pico-8 play session: hold → + tap 🅾

[t = 1 s] hold → ~1s, tap 🅾 ~2×
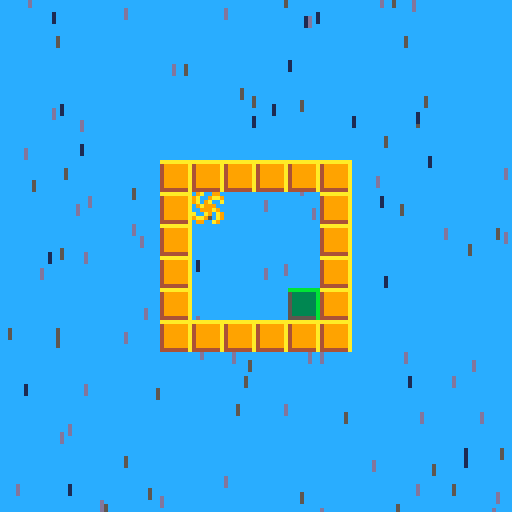
[t = 2 s] hold → ~2s, tap 🅾 ~4×
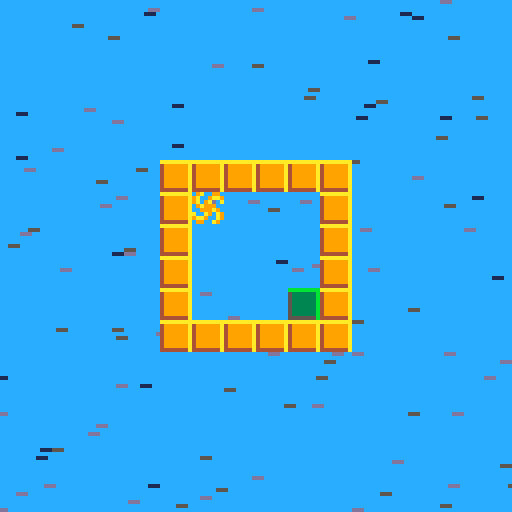
[t = 4 s] hold → ~4s, tap 🅾 ~7×
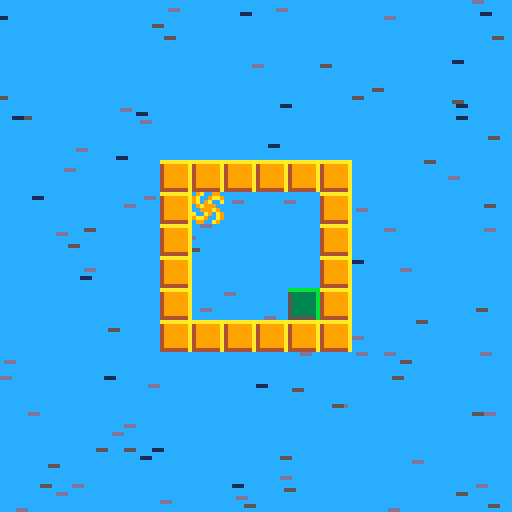
[t = 6 s] hold → ~6s, tap 🅾 ~10×
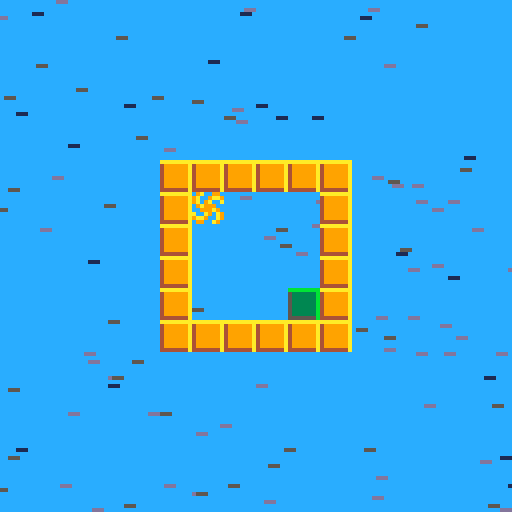
[t = 8 s] hold → ~8s, tap 🅾 ~14×
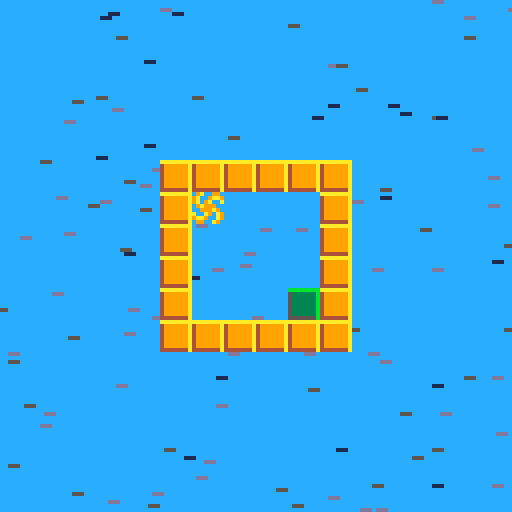

pico-8 cartridge
version 42
__lua__
-- gravity block --
-- by david meier --

-- player --
p = {
	x = 9*8,
	y = 9*8,
	xspd=0,
	yspd=0,
	sprite=4,
	invert=1,
	state=0
}
-- balloon --
b = {
	x = 5*8,
	y = 2*8,
	xspd=0,
	yspd=0,
	sprite=36,
	invert=-1,
	state=0
}
g = {
	x = 0,
	y = 0
}
-- rain --
rain={}
raindir = 4
rainsize = 2

wait = 0 -- default = 0
mapx = 0
mapy = 0
lvl = 0   -- default = 0

glbgx=0
glbgy=rainsize
lvlcoord = {
	26*8, 10*8,
	39*8,  7*8,
	43*8, 11*8
}
level_info={
--{p.x, p.y, p.sprite}--
--{ 5*8,  2*8,  4}
	{ 26*8, 10*8,  3},
	{ 43*8, 11*8,  4},
	{ 60*8, 12*8, 21},
	{ 69*8, 14*8, 20},
	{ 94*8, 14*8,  5},
	{110*8, 14*8,  2}
}

function _init()
	crtrain()
end

function _update()
	checkarrows()
	--move(b)
	b.state=0
	move(p)
	sound()
	updtrain()
	
	
	if finished(p) then
		wait+=1
		p.state=5
	end
-- 	if wait >= 30*1 or btn(🅾️) then
	if wait>=30*1 then
		lvl+=1
		p.x = level_info[lvl][1]
		p.y = level_info[lvl][2]
		mapx = 16*lvl
		mapy = 16*flr(lvl/8)
		wait = 0
		dltrain()
		crtrain()
		p.sprite=level_info[lvl][3]
		p.state=0
	end
end

function _draw()
	cls()
	rectfill(0,0,127,127,-4)
	drwrain()
	map(mapx,mapy,0,0,16,16)
	spr(p.sprite,p.x-mapx*8,p.y-mapy*8)
	--spr(b.sprite,b.x-mapx*8,b.y-mapy*8)
	--print(mget((p.x+g.x)/8,(p.y+g.y)/8))
	--print((p.x)/8)
	--print((p.y)/8)
	--print(p.state)
	--print(b.state)
	--print(wait)
	--print(g.x)
	--print(g.y)
	
	if finished(p) then
		print("you won",128/2-13,128/2)
	end
	if lvl == 6 then
		print("no more game for now", 128/2-40, 128/2)
		print("tell me if you finnished", 128/2-25*2, 128/2+7)
	end
end

-->8
-- movement --

function move(o)
	
	o.x += o.xspd
	o.y += o.yspd
	if o.state>0 and o.state<5 then
		o.xspd += g.x*o.invert
		o.yspd += g.y*o.invert
	end
	
	if o.xspd > 7 then o.xspd = 7 end
	if o.yspd > 7 then o.yspd = 7 end
	if o.xspd <-7 then o.xspd =-7 end
	if o.yspd <-7 then o.yspd =-7 end
	
	if colide(o) then
		if o.state==1 then
			o.x = (flr((o.x+7)/8)-1)*8
		end
		if o.state==2 then
			o.y = (flr((o.y)/8)+1)*8
		end
		if o.state==3 then
			o.x = (flr((o.x)/8)+1)*8
		end
		if o.state==4 then
			o.y = (flr((o.y+7)/8)-1)*8
		end
		o.xspd = 0
		o.yspd = 0
		o.state = 0
	end
end


function checkarrows(o)
	if p.state==0 and b.state==0 then
		g.x=0 -- resets gravity if
		g.y=0 -- if no btn pressed
		if btn(➡️) then
			g.x = 1
			g.y = 0
			p.state = 1
			b.state = 3
			glbgx=rainsize
			glbgy=0
		end
		if btn(⬆️) then
			g.y = -1
			g.x = 0
			p.state = 2
			b.state = 4
			glbgy=-rainsize
			glbgx=0
		end
		if btn(⬅️) then
			g.x = -1
			g.y = 0 
			p.state = 3
			b.state = 1
			glbgx=-rainsize
			glbgy=0
		end
		if btn(⬇️) then
			g.y = 1
			g.x = 0
			p.state = 4
			b.state = 2
			glbgy=rainsize
			glbgx=0
		end
	end
end

-->8
-- colide --
function colide(o)
	
	local x1=o.x/8
	local y1=o.y/8
	local x2=(o.x+7)/8
	local y2=(o.y+7)/8
	
	local a=fget(mget(x1,y1),0)
	local b=fget(mget(x1,y2),0)
	local c=fget(mget(x2,y1),0)
	local d=fget(mget(x2,y2),0)
	
	if a or b or c or d then
		if abs(o.xspd)+abs(o.yspd) > 2 then
			sfx(rnd(3))
		end
		return true
	else
		return false
	end
end
-->8
-- finished --
function finished(o)
	if o.state == 0 or o.state==5 then
		if fget(mget(flr(o.x/8),flr(o.y/8)),1) then
			return true
		else
			return false
		end
	else
		return false
	end
end

function sound()
	sfx(4)
end
-->8
-- rain --

-- create rain --
function crtrain()
	rainclr={13,5,1}
	rainspeed = 1
	for clr in all(rainclr) do
		for _ = 1,20*flr(sqrt(clr)) do
			add(rain,{
				x=-1+rnd(128),
				y=-1+rnd(128),
				c=clr,
				l=15,
				spd=rainspeed+rnd(rainspeed)
			})
		end
		rainspeed+=1
	end
end

-- update rain --
function updtrain()
	if p.state>0 and p.state<5 then
		raindir=p.state
	end
	
	for raindrop in all(rain) do
		if raindir==1 then raindrop.x+=raindrop.spd end
		if raindir==2 then raindrop.y-=raindrop.spd end
		if raindir==3 then raindrop.x-=raindrop.spd end
		if raindir==4 then raindrop.y+=raindrop.spd end
		if raindrop.x > 128 then raindrop.x=-1 end
		if raindrop.x < -1  then raindrop.x=128 end
		if raindrop.y > 128 then raindrop.y=-1 end
		if raindrop.y < -1  then raindrop.y=128 end
		
		--if raindrop.l<0 then del(rain,raindrop) end
		raindrop.l-=1
	end
end

-- delete rain --
function dltrain()
	for raindrop in all(rain) do
		del(rain,raindrop)
	end
end



-- draw rain / rd=raindrop --
function drwrain()
	for rd in all(rain) do
		line(rd.x,rd.y,rd.x+glbgx,rd.y+glbgy,rd.c)
	end
end
__gfx__
0000000066666666ddddddddaaaaaaaabbbbbbbb7777777700000900000000006666666600000000000000000000000000000000000000000000000000000000
000000005dddddd62111111d4999999a5333333b9aaaaaa700004000000000006666666600000000000000000000000000000000000000000000000000000000
007007005dddddd62111111d4999999a5333333b9aaaaaa700040000000000006666666600000000000000000000000000000000000000000000000000000000
000770005dddddd62111111d4999999a5333333b9aaaaaa700555500000000006666666600000000000000000000000000000000000000000000000000000000
000770005dddddd62111111d4999999a5333333b9aaaaaa705555550000000006666666600000000000000000000000000000000000000000000000000000000
007007005dddddd62111111d4999999a5333333b9aaaaaa705555550000000006666666600000000000000000000000000000000000000000000000000000000
000000005dddddd62111111d4999999a5333333b9aaaaaa705555550000000006666666600000000000000000000000000000000000000000000000000000000
00000000555555562222222d4444444a5555555b9999999700555500000000006666666600000000000000000000000000000000000000000000000000000000
0000000088888888eeeeeeeeffffffff777777776666666609a009900000000000000000000000000000000000000000000000066666dddd0000000000000000
00000000522222282888888e8eeeeeefeffffff71cccccc69a009aa9000000000000000000000000000000000000000000000066d666ddddd000000000000000
00000000522222282888888e8eeeeeefeffffff71cccccc69a09a00a00000000000000000000000000000000000070000000066ddd6d66dddd000000000a0000
00000000522222282888888e8eeeeeefeffffff71cccccc609a9990000000000000000000000000000000000000777000000666ddd66666ddd0000000aaaaa00
00000000522222282888888e8eeeeeefeffffff71cccccc600999a9000000000000000000000000000000000000070000006666dddd666ddddd0000000aaa000
00000000522222282888888e8eeeeeefeffffff71cccccc6a00a90a90000000000000000000000000000000000000000006666ddddd6dddddddd000000a0a000
00000000522222282888888e8eeeeeefeffffff71cccccc69aa900a90000000000000000000000000000000000000000066d6dddddddddddddddd00000000000
00000000555555582222222e8888888feeeeeee71111111609900a90000000000000000000000000000000000000000066d66dddddddddddddddddd000000000
0000000066666666ddddddddaaaaaaaabbbbbbbb77777777555555550000000000000000000000000000000000000006666666666666ddddddddddddd0000000
000000005dd65dd6211d211d499a499a533b533b9aa79aa7011111150000000000000000000000000000000000000066666666666666dddddddddddddd000000
000000005dd65dd6211d211d499a499a533b533b9aa79aa701111115000000000000000000000000000000000000006666666666666dddddddddddddddd00000
0000000055565556222d222d444a444a555b555b9997999701111115000000000000000000000000000000000000666666666666666ddddddddddddddddd0000
0000000066666666ddddddddaaaaaaaabbbbbbbb7777777701111115000000000000000000000000000000000006666666666666666dddddddddddddddddd000
000000005dd65dd6211d211d499a499a533b533b9aa79aa7011111150000000000000000000000000000000000666d666666666666dddddddddddddddddddd00
000000005dd65dd6211d211d499a499a533b533b9aa79aa701111115000000000000000000000000000000000666d666666666666dddddddddddddddddddddd0
0000000055565556222d222d444a444a555b555b9997999700000005000000000000000000000000000000006d666666666666666ddddddddddddddddddddddd
0000000088888888eeeeeeeeffffffff777777776666666655555555000000000000000000000000000000000000000000000000000000000000000000000000
0000000052285228288e288e8eef8eefeff7eff71cc61cc601150115000000000000000000000000000000000000000000000000000000000000000000000000
0000000052285228288e288e8eef8eefeff7eff71cc61cc601150115000000000000000000000000000000000000000000000000000000000000000000000000
0000000055585558222e222e888f888feee7eee71116111600050005000000000000000000000000000000000000000000000000000000000000000000000000
0000000088888888eeeeeeeeffffffff777777776666666655555555000000000000000000000000000000000000000000000000000000000000000000000000
0000000052285228288e288e8eef8eefeff7eff71cc61cc601150115000000000000000000000000000000000000000000000000000000000000000000000000
0000000052285228288e288e8eef8eefeff7eff71cc61cc601150115000000000000000000000000000000000000000000000000000000000000000000000000
0000000055585558222e222e888f888feee7eee71116111600050005000000000000000000000000000000000000000000000000000000000000000000000000
__gff__
0001010101010000000000000000000000010101010102000000000000000000000101010101010000000000000000000001010101010100000000000000000000000000000000000000000000000000000000000000000000000000000000000000000000000000000000000000000000000000000000000000000000000000
0000000000000000000000000000000000000000000000000000000000000000000000000000000000000000000000000000000000000000000000000000000000000000000000000000000000000000000000000000000000000000000000000000000000000000000000000000000000000000000000000000000000000000
__map__
0000000000000000000000000000000000000000000000000000000000000000000000000000000000000000000000000000000000000000000000000000000001010101010101010101010101010101121212121212121212121212121212122323232323232323232323232323232300000000000000000000000000000000
0000000000000000000000000000000000000000000000000000000000000000000000000000000000000000000000000000000000000000000000000000000001000000000000000000000000000101121200000000000000000000000000122300000000000000000000000000002300000000000000000000000000000000
0000000000000000000000000000000000000000000000000000000000000000000000000000000000000000000000000000131313131313131313131313000001000000000000000001000000000001120000000000000000000000000000122300000000000000000000000000002300000000000000000000000000000000
0000000000000000000000000000000000000000000000000000000000000000000000020202020202020202020000000000130000000000130000000013000001000001000000000000000000000001120000000012000000000000000000122300000000000000000000000000002300000000000000000000000000000000
0000000000000000000000000000000000000000040404040404040400000000000000020000000000001600020000000000131300000000000000000013000001000000000000000000000000010001120000000000000000000000000000122300000000000000000000000000002300000000000000000000000000000000
0000000000030303030303000000000000000000040400000000000400000000000000020000000002000000020000000000130000000000000000000013000001000000010000000000000000000001120000000000000000000000000000122300000000000000000000000000002300000000000000000000000000000000
0000000000031600000003000000000000000000040000000000000400000000000000020000000000000002020000000000130000000000000000000013000001000000000000000000000000000001120000000000000000001200000000122300000000000000000000000000002300000000000000000000000000000000
0000000000030000000003000000000000000000040000000000000400000000000000020000000000000000020000000000131300000000000000000013000001000000000000000000000000000001120000001200000000000000000000122300000000000000000000000000002300000000000000000000000000000000
0000000000030000000003000000000000000000040000000000000400000000000000020000000000000000020000000000130000000000001300000013000001000000000000000000000000000001120000000000000000000000000000122300000000000000000000000000002300000000000000000000000000000000
0000000000030000000003000000000000000000040000000000000400000000000000020000000000000000020000000000130000000000000000000013000001000000000000000000000000000001120000000000001200000000000000122300000000000000000000000000002300000000000000000000000000000000
0000000000030303030303000000000000000000040016000000000400000000000000020000000000000000020000000000130000000000000016130013000001000000000000000000000000000001120000000000001600000000000000122300000000000000000000000000002300000000000000000000000000000000
0000000000000000000000000000000000000000040404040404040400000000000000020000000200000000020000000000130013000000000000000013000001000000000000000000000016000001120000000000000000000000000000122300000000000000000000000000002300000000000000000000000000000000
0000000000000000000000000000000000000000000000000000000000000000000000020202020202020202020000000000130000000000000000000013000001000000000000000000000001000001120000000000000012000000000000122300000000000000000000000000002300000000000000000000000000000000
0000000000000000000000000000000000000000000000000000000000000000000000000000000000000000000000000000131313131313131313131313000001000000000000000000000000000001121200000000000000000012000000122300000000000000000000000000002300000000000000000000000000000000
0000000000000000000000000000000000000000000000000000000000000000000000000000000000000000000000000000000000000000000000000000000001000000000000000100000000000001121212000000000000000000000000122300000000000000000000000000002300000000000000000000000000000000
0000000000000000000000000000000000000000000000000000000000000000000000000000000000000000000000000000000000000000000000000000000001010101010101010101010101010101121212121212121212121212121212122323232323232323232323232323232300000000000000000000000000000000
0303030303030303030303030303030303030303030303030303030303030303000000000000000000000000000000000202020202020202020202020202020200000000000000000000000000000000000000000000000000000000000000000000000000000000000000000000000000000000000000000000000000000000
0300000000000000000000000000000303000000000000000000000000000303000000000000000000000000000000000200000000000000000000000000000200000000000000000000000000000000000000000000000000000000000000000000000000000000000000000000000000000000000000000000000000000000
0300000000000000000000000000000303000300000000000000000000000003000000000000000000000000000000000200000000000000000000000000000200000000020202020202020202020000000000000000000000000000000000000000000000000000000000000000000000000000000000000000000000000000
0300000000000000000000000000000303000000000000000000000000000003000000000000000000000000000000000200000000000000000000000000000200000000020000000000001600020000000000000000000000000000000000000000000000000000000000000000000000000000000000000000000000000000
0300000300000000000000000000000303000000000000000000000000000003000000000000000000000000000000000200000000000000000000000000000200000000020000020000000000020000000000000000000000000000000000000000000000000000000000000000000000000000000000000000000000000000
0300000000000000000300000000000303000000000000000000000000000003000000000000000000000000000000000200000000000000000000000000000200000000020000000000000002020000000000000000000000000000000000000000000000000000000000000000000000000000000000000000000000000000
0300000000000000000000000000000303000000000000000000000300000003000000000000000000000000000000000200000000000000000000000000000200000000020000000000000000020000000000000000000000000000000000000000000000000000000000000000000000000000000000000000000000000000
0300000000000000000000000000000303000000000003160000000000000003000000000000000000000000000000000200000000000000000000000000000200000000020000000000000000020000000000000000000000000000000000000000000000000000000000000000000000000000000000000000000000000000
0300000000000000000000000000000303000000000000000000000000000003000000000000000000000000000000000200000000000000000000000000000200000000020002000000000000020000000000000000000000000000000000000000000000000000000000000000000000000000000000000000000000000000
0300000000000000000000000000000303000000000000000000000000000003000000000000000000000000000000000200000000000000000000000000000200000000020000000200000000020000000000000000000000000000000000000000000000000000000000000000000000000000000000000000000000000000
0300000000000000000000000000000303000000000000000000000000000003000000000000000000000000000000000200000000000000000000000000000200000000020000000000000000020000000000000000000000000000000000000000000000000000000000000000000000000000000000000000000000000000
0300000000000000000000000000000303000000000000000000000000000003000000000000000000000000000000000200000000000000000000000000000200000000020202020202020202020000000000000000000000000000000000000000000000000000000000000000000000000000000000000000000000000000
0300000000000000160000000000000303000000000000000000000000000003000000000000000000000000000000000200000000000000000000000000000200000000000000000000000000000000000000000000000000000000000000000000000000000000000000000000000000000000000000000000000000000000
0300000000000000030000000000000303000000000000000000000003000003000000000000000000000000000000000200000000000000000000000000000200000000000000000000000000000000000000000000000000000000000000000000000000000000000000000000000000000000000000000000000000000000
0300000003000000000000000000000303000003000000000000000000000003000000000000000000000000000000000200000000000000000000000000000200000000000000000000000000000000000000000000000000000000000000000000000000000000000000000000000000000000000000000000000000000000
0303030303030303030303030303030303030303030303030303030303030303000000000000000000000000000000000202020202020202020202020202020200000000000000000000000000000000000000000000000000000000000000000000000000000000000000000000000000000000000000000000000000000000
